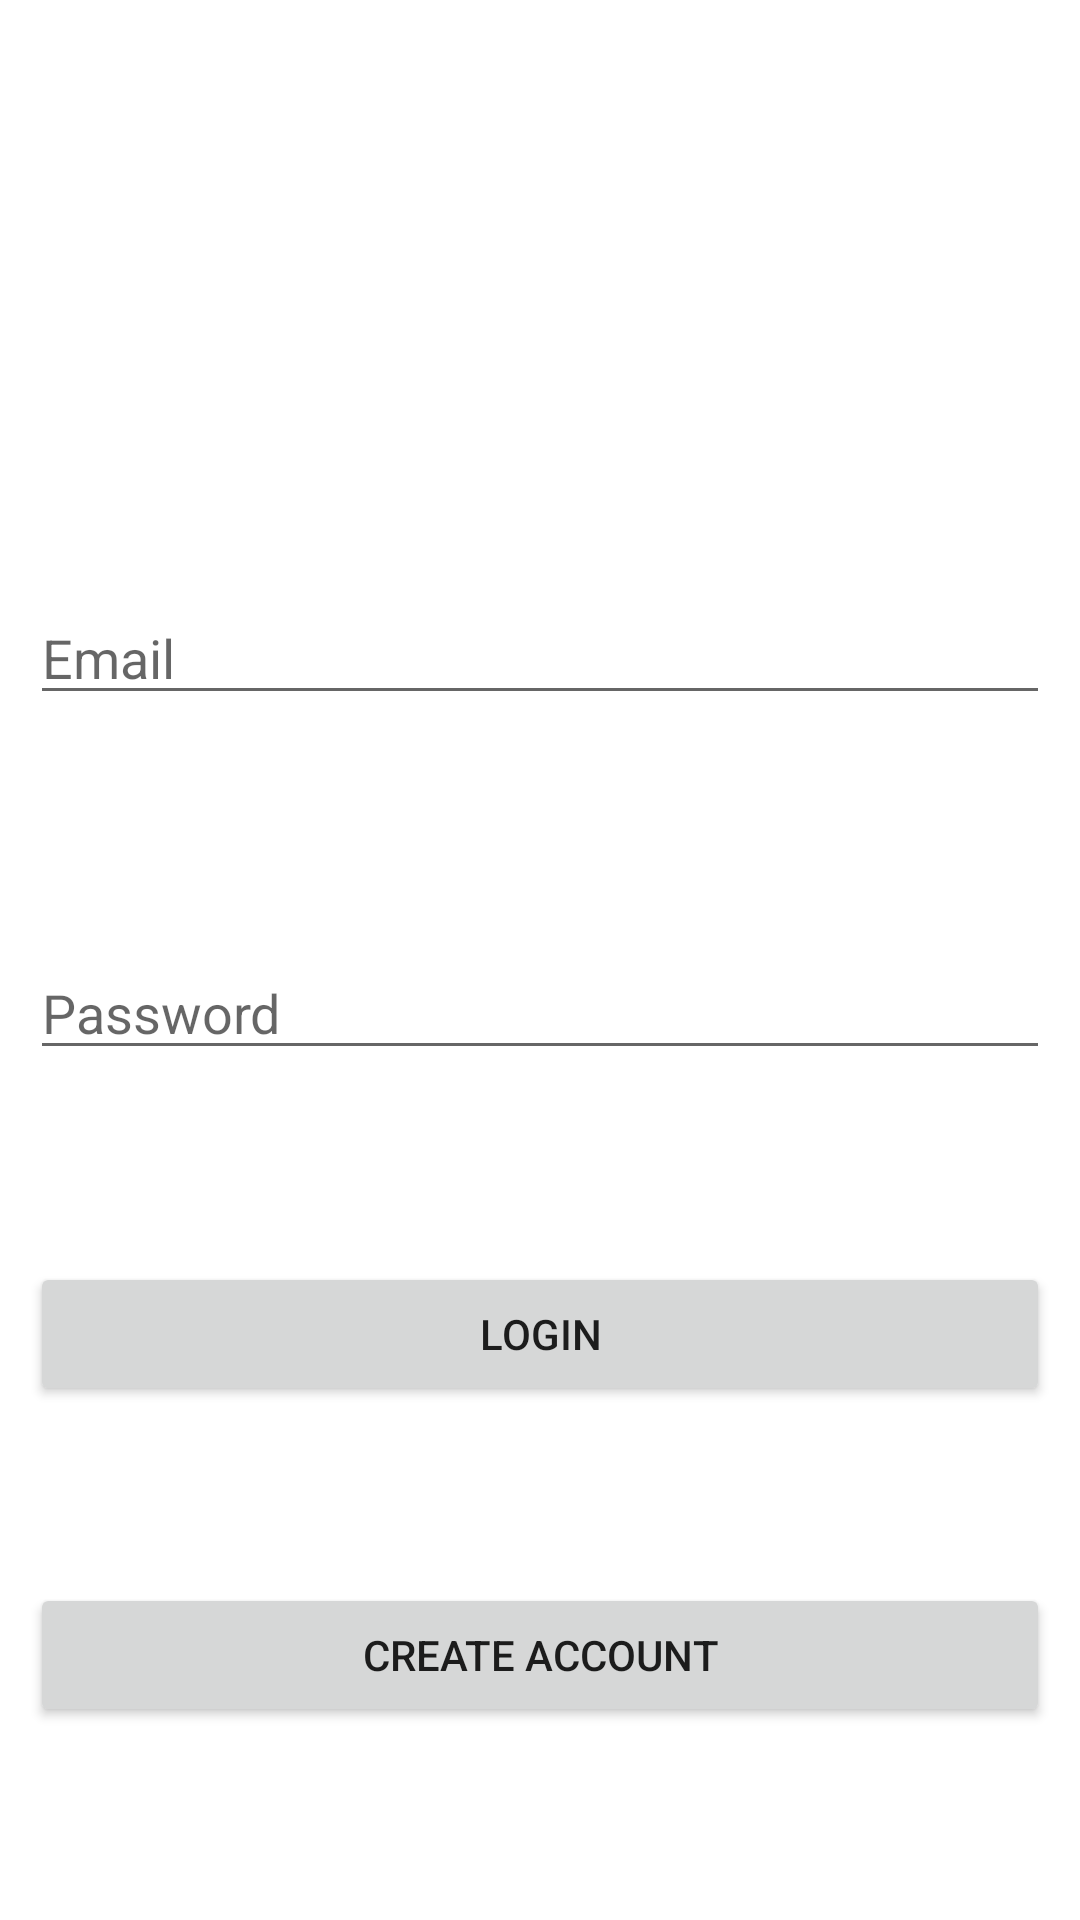

Produce the Android XML layout that renders to this screen, including the resource entries it uses.
<!-- AndroidManifest.xml: application theme Theme.TechNews -->
<!-- res/layout/activity_main.xml -->
<?xml version="1.0" encoding="utf-8"?>
<RelativeLayout xmlns:android="http://schemas.android.com/apk/res/android"
    xmlns:app="http://schemas.android.com/apk/res-auto"
    xmlns:tools="http://schemas.android.com/tools"
    android:layout_width="match_parent"
    android:layout_height="match_parent"
    android:padding="10dp"
    tools:context=".LoginActivity">

    <EditText
        android:id="@+id/etLoginPassword"
        android:layout_width="match_parent"
        android:layout_height="wrap_content"
        android:layout_below="@+id/etLoginEmail"
        android:layout_marginTop="77dp"
        android:ems="10"
        android:hint="Password"
        android:inputType="textPersonName"
        android:password="true" />

    <EditText
        android:id="@+id/etLoginEmail"
        android:layout_width="match_parent"
        android:layout_height="wrap_content"
        android:layout_alignParentTop="true"
        android:layout_marginTop="187dp"
        android:ems="10"
        android:hint="Email"
        android:inputType="textPersonName" />

    <Button
        android:id="@+id/buttonLogin"
        android:layout_width="match_parent"
        android:layout_height="wrap_content"
        android:layout_below="@+id/etLoginPassword"
        android:layout_marginTop="64dp"
        android:text="Login" />

    <Button
        android:id="@+id/buttonCreateAccount"
        android:layout_width="match_parent"
        android:layout_height="wrap_content"
        android:layout_below="@+id/buttonLogin"
        android:layout_marginTop="59dp"
        android:text="Create Account" />
</RelativeLayout>
<!-- resources referenced by this layout -->
<resources>
  <style name="Theme.TechNews" parent="Theme.MaterialComponents.DayNight.DarkActionBar">
          
          <item name="colorPrimary">@color/button_color</item>
          <item name="colorPrimaryVariant">@color/button_color</item>
          <item name="colorOnPrimary">@color/white</item>
          
          <item name="colorSecondary">@color/teal_200</item>
          <item name="colorSecondaryVariant">@color/teal_700</item>
          <item name="colorOnSecondary">@color/black</item>
          
          <item name="android:statusBarColor" tools:targetApi="l">?attr/colorPrimaryVariant</item>
          
      </style>
  <color name="button_color">#FF1778F2</color>
  <color name="white">#FFFFFFFF</color>
  <color name="teal_200">#FF03DAC5</color>
  <color name="teal_700">#FF018786</color>
  <color name="black">#FF000000</color>
</resources>
